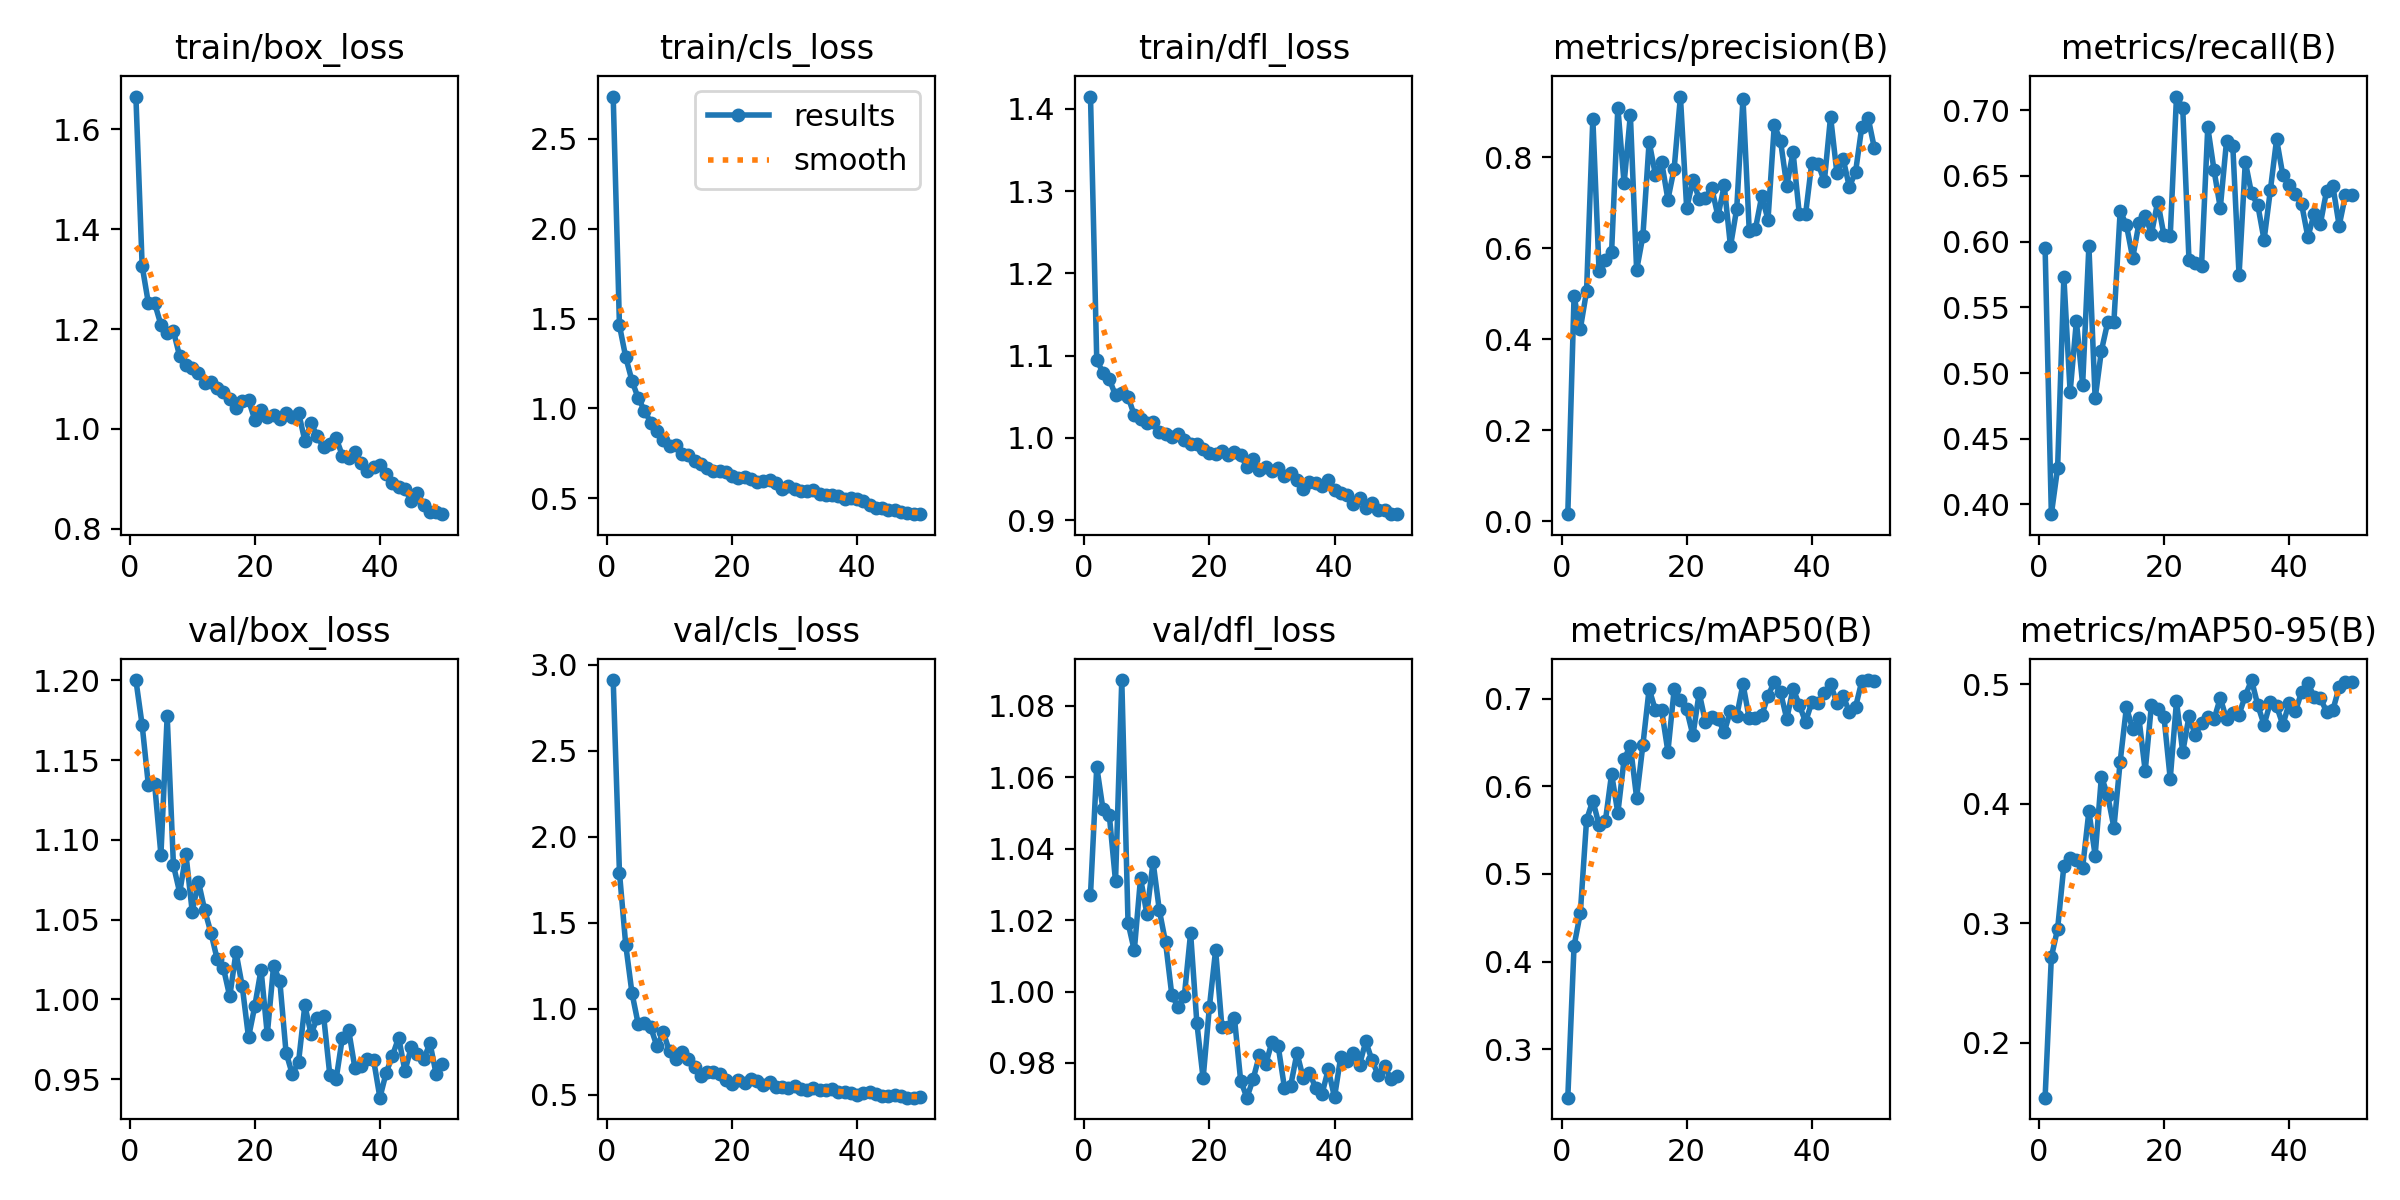

Data behind this chart, as committed beside it:
epoch, time, train/box_loss, train/cls_loss, train/dfl_loss, metrics/precision(B), metrics/recall(B), metrics/mAP50(B), metrics/mAP50-95(B), val/box_loss, val/cls_loss, val/dfl_loss, lr/pg0, lr/pg1, lr/pg2
1, 24.01, 1.666, 2.736, 1.415, 0.01561, 0.5956, 0.2445, 0.1539, 1.2, 2.912, 1.027, 0.0004653, 0.0004653, 0.0004653
2, 41.86, 1.326, 1.462, 1.095, 0.494, 0.3926, 0.4178, 0.2716, 1.172, 1.793, 1.063, 0.0009229, 0.0009229, 0.0009229
3, 60.22, 1.251, 1.286, 1.079, 0.4225, 0.4276, 0.4551, 0.2952, 1.134, 1.373, 1.051, 0.001362, 0.001362, 0.001362
4, 74.81, 1.252, 1.155, 1.072, 0.5055, 0.5731, 0.5617, 0.348, 1.135, 1.092, 1.05, 0.001344, 0.001344, 0.001344
5, 91.41, 1.208, 1.057, 1.052, 0.8847, 0.4855, 0.5838, 0.3544, 1.091, 0.9111, 1.031, 0.001316, 0.001316, 0.001316
6, 107.1, 1.192, 0.9885, 1.055, 0.55, 0.5395, 0.5559, 0.3528, 1.178, 0.9162, 1.087, 0.001288, 0.001288, 0.001288
7, 122.8, 1.196, 0.9217, 1.05, 0.5749, 0.4913, 0.56, 0.3464, 1.084, 0.8919, 1.019, 0.001259, 0.001259, 0.001259
8, 141.1, 1.145, 0.8771, 1.027, 0.5915, 0.5967, 0.6143, 0.3937, 1.067, 0.7816, 1.012, 0.001231, 0.001231, 0.001231
9, 156.2, 1.128, 0.8229, 1.023, 0.9089, 0.4806, 0.5697, 0.3566, 1.091, 0.8636, 1.032, 0.001203, 0.001203, 0.001203
10, 171.7, 1.122, 0.7937, 1.018, 0.7423, 0.517, 0.631, 0.4226, 1.055, 0.7521, 1.022, 0.001174, 0.001174, 0.001174
11, 188, 1.112, 0.7979, 1.02, 0.893, 0.5385, 0.6465, 0.4069, 1.074, 0.7107, 1.036, 0.001146, 0.001146, 0.001146
12, 204.4, 1.093, 0.7493, 1.007, 0.5518, 0.5392, 0.587, 0.38, 1.056, 0.7486, 1.023, 0.001118, 0.001118, 0.001118
13, 219.4, 1.094, 0.7399, 1.005, 0.6266, 0.6234, 0.6472, 0.4353, 1.042, 0.709, 1.014, 0.001089, 0.001089, 0.001089
14, 236.2, 1.083, 0.7094, 1.001, 0.8338, 0.6126, 0.7114, 0.4807, 1.025, 0.6614, 0.999, 0.001061, 0.001061, 0.001061
15, 252.3, 1.074, 0.6887, 1.005, 0.7611, 0.5876, 0.687, 0.4622, 1.019, 0.6111, 0.9957, 0.001033, 0.001033, 0.001033
16, 267.8, 1.06, 0.6708, 0.9976, 0.7894, 0.6139, 0.687, 0.4713, 1.002, 0.6303, 0.9988, 0.001005, 0.001005, 0.001005
17, 285.4, 1.042, 0.6544, 0.9925, 0.7069, 0.6197, 0.6397, 0.4274, 1.03, 0.6331, 1.016, 0.0009763, 0.0009763, 0.0009763
18, 300.9, 1.056, 0.6519, 0.9931, 0.7748, 0.606, 0.7107, 0.4828, 1.008, 0.6189, 0.9912, 0.000948, 0.000948, 0.000948
19, 334.6, 1.058, 0.6485, 0.9861, 0.9331, 0.6305, 0.6992, 0.4792, 0.9761, 0.5888, 0.9757, 0.0009197, 0.0009197, 0.0009197
20, 349.7, 1.018, 0.6237, 0.9822, 0.6879, 0.6048, 0.6878, 0.4727, 0.9956, 0.5647, 0.9956, 0.0008914, 0.0008914, 0.0008914
21, 364.9, 1.039, 0.6148, 0.9807, 0.7495, 0.6042, 0.6582, 0.4208, 1.019, 0.5853, 1.012, 0.0008631, 0.0008631, 0.0008631
22, 380.3, 1.023, 0.6197, 0.9843, 0.7081, 0.7105, 0.7069, 0.4856, 0.978, 0.5685, 0.9901, 0.0008348, 0.0008348, 0.0008348
23, 398.6, 1.028, 0.6061, 0.9793, 0.7105, 0.7015, 0.6733, 0.4431, 1.021, 0.5933, 0.9901, 0.0008065, 0.0008065, 0.0008065
24, 413.8, 1.02, 0.5925, 0.9829, 0.7326, 0.5857, 0.6797, 0.4732, 1.012, 0.5819, 0.9927, 0.0007782, 0.0007782, 0.0007782
25, 429.3, 1.032, 0.5955, 0.9787, 0.6701, 0.584, 0.6775, 0.4573, 0.9666, 0.5597, 0.9751, 0.0007499, 0.0007499, 0.0007499
26, 448.7, 1.024, 0.6009, 0.9651, 0.7377, 0.5812, 0.6617, 0.4674, 0.953, 0.5722, 0.9703, 0.0007216, 0.0007216, 0.0007216
27, 471.2, 1.033, 0.5851, 0.974, 0.6042, 0.6871, 0.6865, 0.4723, 0.9608, 0.5449, 0.9755, 0.0006934, 0.0006934, 0.0006934
28, 487.4, 0.9765, 0.5542, 0.9613, 0.6867, 0.6545, 0.6803, 0.4705, 0.9961, 0.547, 0.9822, 0.0006651, 0.0006651, 0.0006651
29, 503.4, 1.011, 0.5669, 0.9652, 0.9285, 0.6257, 0.717, 0.4885, 0.9782, 0.5382, 0.9796, 0.0006368, 0.0006368, 0.0006368
30, 521.5, 0.9852, 0.5535, 0.9593, 0.6385, 0.6766, 0.6775, 0.4706, 0.9883, 0.5531, 0.9859, 0.0006085, 0.0006085, 0.0006085
31, 536.9, 0.9628, 0.5433, 0.9632, 0.6432, 0.6728, 0.6786, 0.4757, 0.9896, 0.5336, 0.9847, 0.0005802, 0.0005802, 0.0005802
32, 552.9, 0.9703, 0.5424, 0.9543, 0.7144, 0.5744, 0.681, 0.4746, 0.9523, 0.5281, 0.9731, 0.0005519, 0.0005519, 0.0005519
33, 572.1, 0.9819, 0.5464, 0.9579, 0.6627, 0.6608, 0.7035, 0.4903, 0.9499, 0.5423, 0.9737, 0.0005236, 0.0005236, 0.0005236
34, 587, 0.9462, 0.5246, 0.9487, 0.8698, 0.6367, 0.7191, 0.5034, 0.9759, 0.5302, 0.9828, 0.0004953, 0.0004953, 0.0004953
35, 606.4, 0.9415, 0.5191, 0.9385, 0.836, 0.6277, 0.7074, 0.4823, 0.9808, 0.5293, 0.9758, 0.000467, 0.000467, 0.000467
36, 625.1, 0.9543, 0.5162, 0.9461, 0.7368, 0.6014, 0.6771, 0.4659, 0.957, 0.5311, 0.9772, 0.0004387, 0.0004387, 0.0004387
37, 640, 0.9313, 0.5115, 0.9447, 0.8114, 0.639, 0.7117, 0.4847, 0.9585, 0.5158, 0.973, 0.0004104, 0.0004104, 0.0004104
38, 656.6, 0.9159, 0.4935, 0.9415, 0.6753, 0.678, 0.6932, 0.4816, 0.9627, 0.5149, 0.9713, 0.0003821, 0.0003821, 0.0003821
39, 671.6, 0.9231, 0.5005, 0.9493, 0.6742, 0.6506, 0.6736, 0.4659, 0.9618, 0.508, 0.9782, 0.0003538, 0.0003538, 0.0003538
40, 686.8, 0.9281, 0.4935, 0.9367, 0.7879, 0.6429, 0.696, 0.484, 0.9383, 0.5001, 0.9704, 0.0003255, 0.0003255, 0.0003255
41, 743, 0.9104, 0.487, 0.9332, 0.7859, 0.6366, 0.6955, 0.4771, 0.9539, 0.5102, 0.9818, 0.0002972, 0.0002972, 0.0002972
42, 757.1, 0.8914, 0.4602, 0.9304, 0.7465, 0.6286, 0.7064, 0.4935, 0.9646, 0.5179, 0.9806, 0.0002689, 0.0002689, 0.0002689
43, 769.8, 0.8827, 0.4484, 0.9199, 0.8891, 0.6036, 0.7166, 0.5007, 0.976, 0.5038, 0.9829, 0.0002406, 0.0002406, 0.0002406
44, 782.4, 0.8793, 0.4434, 0.9267, 0.766, 0.6211, 0.6957, 0.4896, 0.955, 0.494, 0.9795, 0.0002123, 0.0002123, 0.0002123
45, 795.8, 0.8555, 0.4353, 0.9151, 0.7968, 0.6137, 0.7034, 0.4881, 0.9699, 0.4934, 0.986, 0.0001841, 0.0001841, 0.0001841
46, 810.4, 0.8711, 0.4332, 0.921, 0.7345, 0.6388, 0.6851, 0.4769, 0.9657, 0.4967, 0.9807, 0.0001558, 0.0001558, 0.0001558
47, 825.1, 0.8474, 0.4251, 0.9122, 0.7681, 0.6422, 0.6908, 0.4784, 0.9623, 0.4947, 0.9766, 0.0001275, 0.0001275, 0.0001275
48, 839.8, 0.8338, 0.4175, 0.9123, 0.8672, 0.6122, 0.7205, 0.4974, 0.9725, 0.4834, 0.9792, 9.91726e-05, 9.91726e-05, 9.91726e-05
49, 855.1, 0.8331, 0.4142, 0.9074, 0.8865, 0.6353, 0.7214, 0.5019, 0.9529, 0.4839, 0.9755, 7.08784e-05, 7.08784e-05, 7.08784e-05
50, 870.5, 0.8291, 0.4118, 0.908, 0.8198, 0.6355, 0.72, 0.5021, 0.9597, 0.4876, 0.9764, 4.25842e-05, 4.25842e-05, 4.25842e-05
